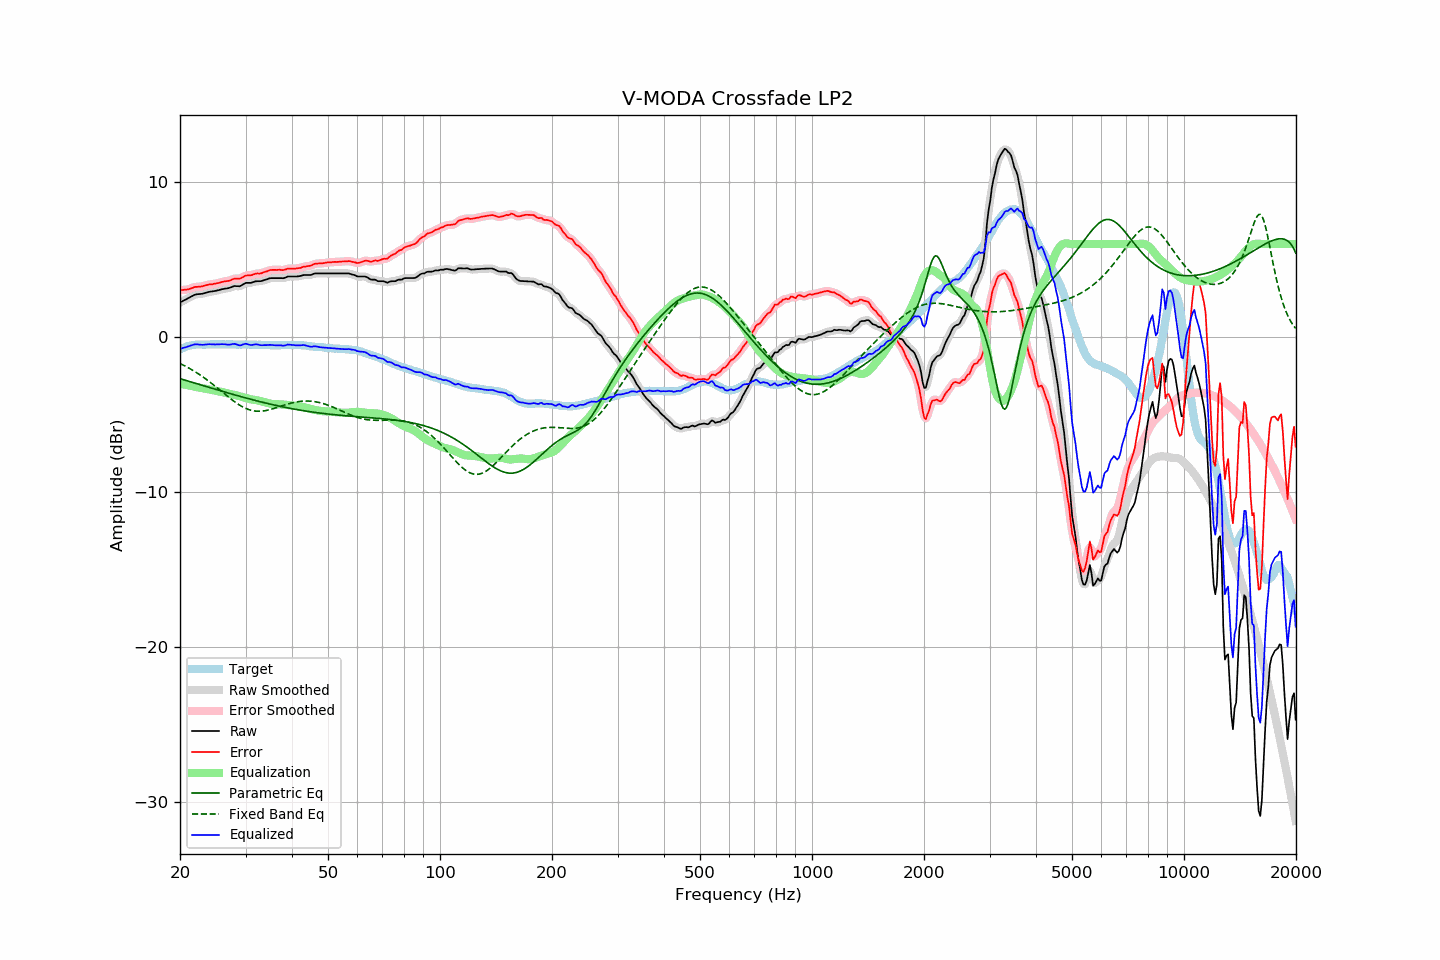

Source data for this figure (header and first rows):
frequency, raw, error, smoothed, error_smoothed, equalization, parametric_eq, fixed_band_eq, equalized_raw, equalized_smoothed, target
20.00, 2.24, 3.03, 2.23, 3.03, -3.00, -2.68, -1.71, -0.77, -0.77, -0.79
20.20, 2.29, 3.03, 2.29, 3.03, -3.02, -2.71, -1.76, -0.74, -0.73, -0.74
20.40, 2.35, 3.04, 2.34, 3.04, -3.04, -2.74, -1.81, -0.70, -0.70, -0.69
20.61, 2.39, 3.06, 2.40, 3.05, -3.06, -2.78, -1.86, -0.67, -0.67, -0.66
20.81, 2.45, 3.06, 2.45, 3.06, -3.08, -2.81, -1.91, -0.64, -0.64, -0.61
21.02, 2.51, 3.08, 2.50, 3.08, -3.11, -2.84, -1.97, -0.60, -0.60, -0.57
21.23, 2.56, 3.11, 2.56, 3.11, -3.13, -2.87, -2.03, -0.57, -0.57, -0.55
21.44, 2.62, 3.15, 2.62, 3.15, -3.15, -2.90, -2.09, -0.53, -0.53, -0.53
21.66, 2.66, 3.18, 2.67, 3.19, -3.17, -2.93, -2.15, -0.51, -0.50, -0.51
21.87, 2.73, 3.23, 2.72, 3.22, -3.20, -2.96, -2.21, -0.47, -0.48, -0.50
22.09, 2.76, 3.24, 2.75, 3.24, -3.22, -2.99, -2.27, -0.46, -0.47, -0.48
22.31, 2.77, 3.24, 2.77, 3.25, -3.24, -3.02, -2.34, -0.47, -0.47, -0.47
22.54, 2.78, 3.25, 2.78, 3.25, -3.26, -3.05, -2.41, -0.49, -0.49, -0.47
22.76, 2.79, 3.26, 2.78, 3.26, -3.28, -3.09, -2.48, -0.49, -0.50, -0.48
22.99, 2.80, 3.28, 2.80, 3.28, -3.30, -3.12, -2.55, -0.50, -0.50, -0.49
23.22, 2.83, 3.31, 2.82, 3.31, -3.32, -3.15, -2.62, -0.49, -0.49, -0.49
23.45, 2.86, 3.34, 2.85, 3.34, -3.33, -3.18, -2.70, -0.48, -0.48, -0.49
23.69, 2.88, 3.36, 2.89, 3.37, -3.35, -3.21, -2.77, -0.47, -0.47, -0.48
23.92, 2.92, 3.39, 2.91, 3.38, -3.37, -3.24, -2.85, -0.46, -0.46, -0.48
24.16, 2.94, 3.40, 2.93, 3.40, -3.40, -3.27, -2.93, -0.46, -0.46, -0.47
24.40, 2.95, 3.40, 2.95, 3.41, -3.41, -3.30, -3.01, -0.47, -0.47, -0.46
24.65, 2.97, 3.43, 2.96, 3.43, -3.43, -3.33, -3.09, -0.47, -0.47, -0.47
24.89, 2.98, 3.44, 2.98, 3.45, -3.45, -3.36, -3.18, -0.48, -0.47, -0.47
25.14, 3.01, 3.47, 3.00, 3.47, -3.48, -3.40, -3.26, -0.47, -0.47, -0.47
25.39, 3.03, 3.49, 3.03, 3.49, -3.50, -3.43, -3.35, -0.47, -0.47, -0.46
25.65, 3.06, 3.52, 3.06, 3.52, -3.52, -3.46, -3.43, -0.46, -0.46, -0.46
25.91, 3.08, 3.56, 3.08, 3.55, -3.54, -3.49, -3.52, -0.45, -0.46, -0.47
26.16, 3.11, 3.58, 3.11, 3.58, -3.56, -3.52, -3.60, -0.46, -0.46, -0.47
26.43, 3.13, 3.60, 3.12, 3.59, -3.59, -3.55, -3.69, -0.46, -0.47, -0.47
26.69, 3.14, 3.61, 3.14, 3.61, -3.62, -3.58, -3.77, -0.48, -0.48, -0.47
26.96, 3.16, 3.62, 3.16, 3.62, -3.65, -3.61, -3.86, -0.49, -0.49, -0.46
27.23, 3.18, 3.65, 3.19, 3.65, -3.67, -3.64, -3.94, -0.48, -0.48, -0.46
27.50, 3.23, 3.69, 3.23, 3.69, -3.69, -3.67, -4.02, -0.47, -0.46, -0.46
27.77, 3.27, 3.74, 3.26, 3.74, -3.71, -3.70, -4.10, -0.44, -0.45, -0.48
28.05, 3.30, 3.77, 3.28, 3.77, -3.73, -3.73, -4.17, -0.43, -0.45, -0.48
28.33, 3.29, 3.77, 3.29, 3.77, -3.76, -3.76, -4.25, -0.47, -0.47, -0.49
28.62, 3.29, 3.77, 3.28, 3.77, -3.78, -3.79, -4.32, -0.50, -0.50, -0.49
28.90, 3.28, 3.75, 3.29, 3.77, -3.81, -3.81, -4.38, -0.54, -0.53, -0.48
29.19, 3.32, 3.81, 3.32, 3.81, -3.84, -3.84, -4.45, -0.53, -0.52, -0.49
29.48, 3.39, 3.86, 3.38, 3.86, -3.87, -3.87, -4.50, -0.48, -0.49, -0.47
29.78, 3.44, 3.93, 3.44, 3.92, -3.89, -3.90, -4.56, -0.45, -0.45, -0.48
30.08, 3.49, 3.97, 3.48, 3.96, -3.92, -3.93, -4.61, -0.43, -0.44, -0.47
30.38, 3.50, 3.98, 3.50, 3.98, -3.96, -3.96, -4.65, -0.46, -0.46, -0.48
30.68, 3.50, 3.98, 3.50, 3.98, -3.99, -3.98, -4.69, -0.49, -0.49, -0.48
30.99, 3.50, 3.98, 3.50, 3.99, -4.01, -4.01, -4.72, -0.52, -0.51, -0.49
31.30, 3.52, 4.01, 3.53, 4.02, -4.03, -4.04, -4.74, -0.51, -0.50, -0.49
31.61, 3.57, 4.05, 3.56, 4.05, -4.05, -4.07, -4.76, -0.48, -0.49, -0.49
31.93, 3.59, 4.08, 3.59, 4.08, -4.06, -4.09, -4.78, -0.47, -0.47, -0.49
32.24, 3.61, 4.11, 3.60, 4.10, -4.08, -4.12, -4.78, -0.47, -0.48, -0.50
32.57, 3.61, 4.10, 3.60, 4.10, -4.10, -4.15, -4.79, -0.50, -0.50, -0.49
32.89, 3.61, 4.10, 3.61, 4.11, -4.13, -4.17, -4.78, -0.52, -0.52, -0.49
33.22, 3.63, 4.13, 3.63, 4.13, -4.16, -4.20, -4.78, -0.53, -0.52, -0.51
33.55, 3.67, 4.17, 3.66, 4.17, -4.18, -4.22, -4.76, -0.52, -0.53, -0.51
33.89, 3.70, 4.21, 3.69, 4.21, -4.21, -4.25, -4.75, -0.52, -0.52, -0.52
34.23, 3.73, 4.24, 3.73, 4.25, -4.24, -4.27, -4.73, -0.52, -0.51, -0.51
34.57, 3.77, 4.29, 3.76, 4.28, -4.27, -4.30, -4.70, -0.51, -0.51, -0.52
34.92, 3.80, 4.32, 3.79, 4.31, -4.30, -4.32, -4.68, -0.50, -0.51, -0.52
35.27, 3.81, 4.33, 3.80, 4.33, -4.32, -4.35, -4.65, -0.51, -0.51, -0.53
35.62, 3.81, 4.33, 3.81, 4.33, -4.33, -4.37, -4.62, -0.52, -0.52, -0.53
35.97, 3.81, 4.34, 3.81, 4.33, -4.33, -4.39, -4.59, -0.53, -0.53, -0.53
... 635 more rows
